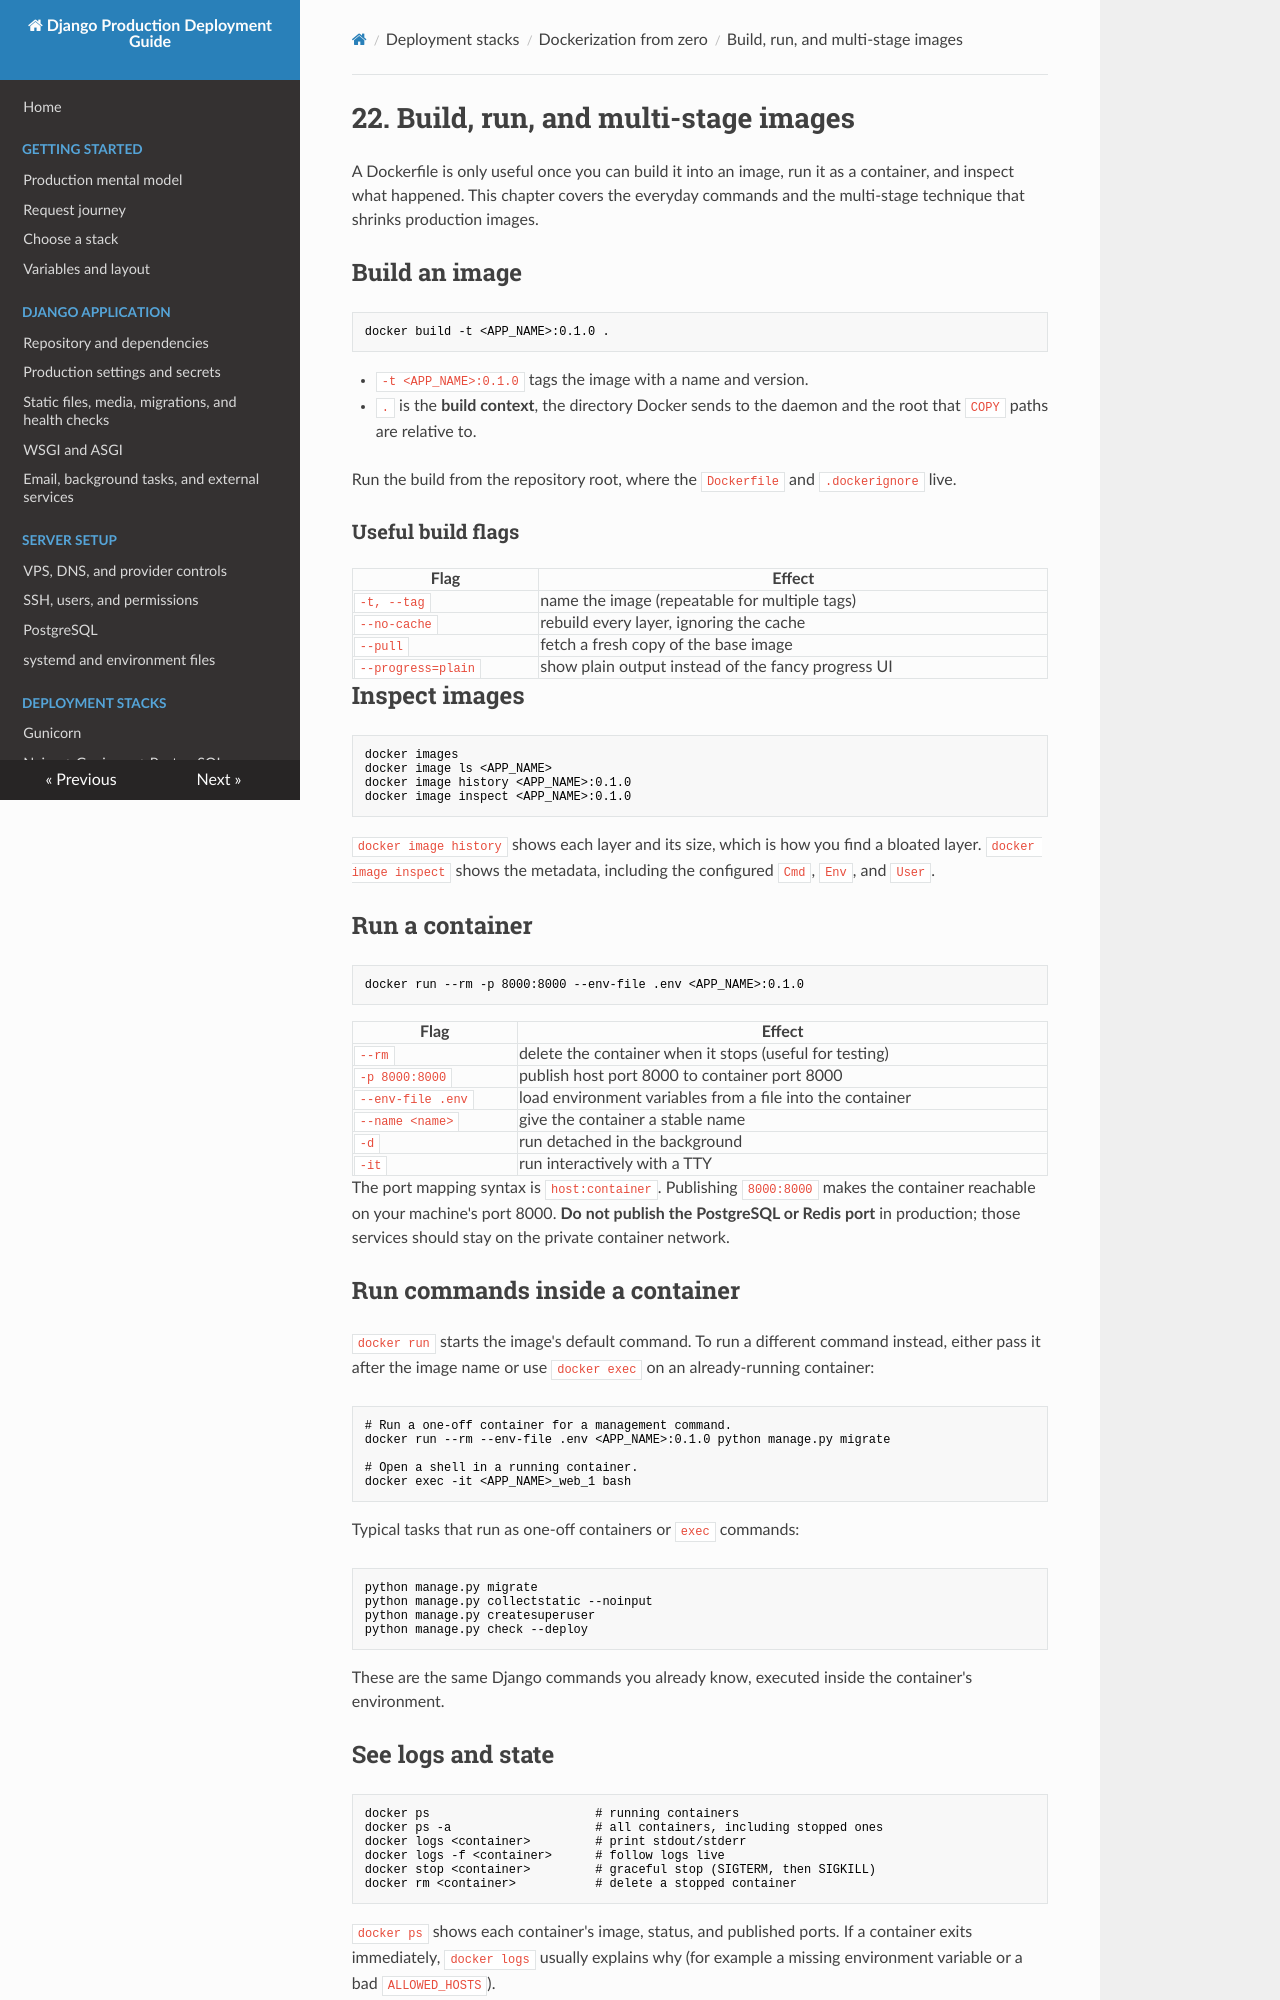

repository: IL1RO3/Django-Production-Handbook · page: dockerization/build-and-run/index.html · generator: mkdocs

# 22. Build, run, and multi-stage images

A Dockerfile is only useful once you can build it into an image, run it as a container, and inspect what happened. This chapter covers the everyday commands and the multi-stage technique that shrinks production images.

## Build an image

```bash
docker build -t <APP_NAME>:0.1.0 .
```

- `-t <APP_NAME>:0.1.0` tags the image with a name and version.
- `.` is the **build context**, the directory Docker sends to the daemon and the root that `COPY` paths are relative to.

Run the build from the repository root, where the `Dockerfile` and `.dockerignore` live.

### Useful build flags

| Flag | Effect |
|---|---|
| `-t, --tag` | name the image (repeatable for multiple tags) |
| `--no-cache` | rebuild every layer, ignoring the cache |
| `--pull` | fetch a fresh copy of the base image |
| `--progress=plain` | show plain output instead of the fancy progress UI |

## Inspect images

```bash
docker images
docker image ls <APP_NAME>
docker image history <APP_NAME>:0.1.0
docker image inspect <APP_NAME>:0.1.0
```

`docker image history` shows each layer and its size, which is how you find a bloated layer. `docker image inspect` shows the metadata, including the configured `Cmd`, `Env`, and `User`.

## Run a container

```bash
docker run --rm -p 8000:8000 --env-file .env <APP_NAME>:0.1.0
```

| Flag | Effect |
|---|---|
| `--rm` | delete the container when it stops (useful for testing) |
| `-p 8000:8000` | publish host port 8000 to container port 8000 |
| `--env-file .env` | load environment variables from a file into the container |
| `--name <name>` | give the container a stable name |
| `-d` | run detached in the background |
| `-it` | run interactively with a TTY |

The port mapping syntax is `host:container`. Publishing `8000:8000` makes the container reachable on your machine's port 8000. **Do not publish the PostgreSQL or Redis port** in production; those services should stay on the private container network.

## Run commands inside a container

`docker run` starts the image's default command. To run a different command instead, either pass it after the image name or use `docker exec` on an already-running container:

```bash
# Run a one-off container for a management command.
docker run --rm --env-file .env <APP_NAME>:0.1.0 python manage.py migrate

# Open a shell in a running container.
docker exec -it <APP_NAME>_web_1 bash
```

Typical tasks that run as one-off containers or `exec` commands:

```bash
python manage.py migrate
python manage.py collectstatic --noinput
python manage.py createsuperuser
python manage.py check --deploy
```

These are the same Django commands you already know, executed inside the container's environment.
